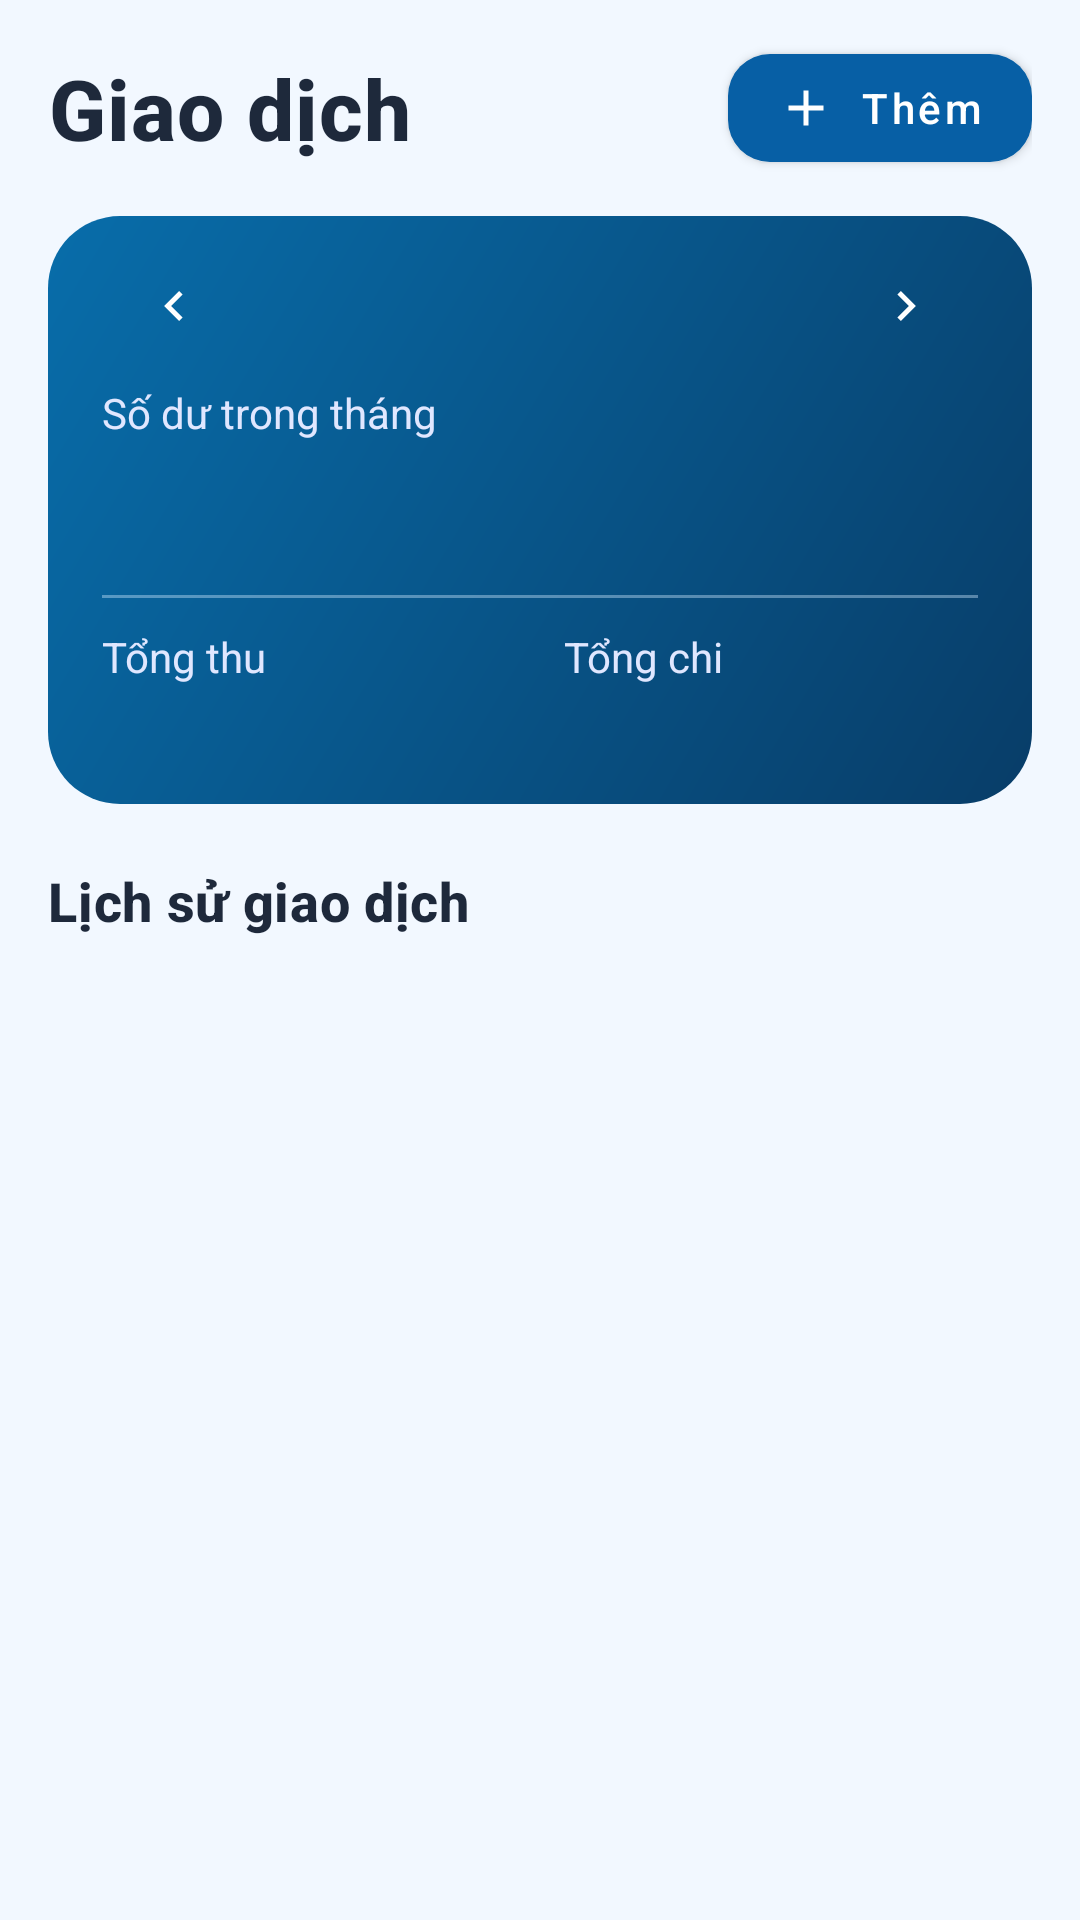

Produce the Android XML layout that renders to this screen, including the resource entries it uses.
<!-- AndroidManifest.xml: application theme Theme.DemoV1 -->
<!-- res/layout/fragment_expense.xml -->
<?xml version="1.0" encoding="utf-8"?>
<LinearLayout xmlns:android="http://schemas.android.com/apk/res/android"
    xmlns:app="http://schemas.android.com/apk/res-auto"
    xmlns:tools="http://schemas.android.com/tools"
    android:layout_width="match_parent"
    android:layout_height="match_parent"
    android:background="@color/settings_bg"
    android:orientation="vertical"
    android:paddingStart="16dp"
    android:paddingTop="12dp"
    android:paddingEnd="16dp">

    <LinearLayout
        android:layout_width="match_parent"
        android:layout_height="wrap_content"
        android:gravity="center_vertical"
        android:orientation="horizontal">

        <TextView
            style="@style/Home.Heading"
            android:layout_width="0dp"
            android:layout_weight="1"
            android:accessibilityHeading="true"
            android:text="@string/transaction_title"
            android:textColor="@color/settings_text"
            android:textSize="28sp" />

        <com.google.android.material.button.MaterialButton
            android:id="@+id/createTransaction"
            android:layout_width="wrap_content"
            android:layout_height="wrap_content"
            android:minHeight="48dp"
            android:text="@string/transaction_add"
            android:textAllCaps="false"
            android:contentDescription="@string/transaction_create"
            app:cornerRadius="14dp"
            app:icon="@drawable/ic_transaction_add" />
    </LinearLayout>

    <LinearLayout
        android:layout_width="match_parent"
        android:layout_height="wrap_content"
        android:layout_marginTop="12dp"
        android:background="@drawable/bg_ocean"
        android:orientation="vertical"
        android:paddingStart="18dp"
        android:paddingTop="6dp"
        android:paddingEnd="18dp"
        android:paddingBottom="16dp">

        <LinearLayout
            android:layout_width="match_parent"
            android:layout_height="wrap_content"
            android:gravity="center_vertical"
            android:orientation="horizontal">

            <androidx.appcompat.widget.AppCompatImageButton
                android:id="@+id/btnPreviousMonth"
                android:layout_width="48dp"
                android:layout_height="48dp"
                android:background="?attr/selectableItemBackgroundBorderless"
                android:contentDescription="@string/transaction_previous_month"
                app:srcCompat="@drawable/ic_transaction_chevron"
                app:tint="@color/white" />

            <TextView
                android:id="@+id/tvMonth"
                android:layout_width="0dp"
                android:layout_height="wrap_content"
                android:layout_weight="1"
                android:accessibilityLiveRegion="polite"
                android:gravity="center"
                android:textColor="@color/white"
                android:textSize="14sp"
                android:textStyle="bold"
                tools:text="Tháng 11/2026" />

            <androidx.appcompat.widget.AppCompatImageButton
                android:id="@+id/btnNextMonth"
                android:layout_width="48dp"
                android:layout_height="48dp"
                android:background="?attr/selectableItemBackgroundBorderless"
                android:contentDescription="@string/transaction_next_month"
                android:rotation="180"
                app:srcCompat="@drawable/ic_transaction_chevron"
                app:tint="@color/white" />
        </LinearLayout>

        <TextView
            style="@style/Home.BalanceLabel"
            android:layout_marginTop="2dp"
            android:text="@string/transaction_month_balance" />

        <TextView
            android:id="@+id/tvBalance"
            style="@style/Home.BalanceValue"
            android:layout_marginTop="2dp"
            android:textSize="28sp"
            tools:text="15.000 ₫" />

        <View
            android:layout_width="match_parent"
            android:layout_height="1dp"
            android:layout_marginTop="12dp"
            android:layout_marginBottom="10dp"
            android:background="@color/ocean_divider" />

        <LinearLayout
            android:layout_width="match_parent"
            android:layout_height="wrap_content"
            android:orientation="horizontal">

            <LinearLayout
                style="@style/Home.BalanceColumn"
                android:layout_marginEnd="8dp">

                <TextView
                    style="@style/Home.BalanceLabel"
                    android:text="@string/home_income" />

                <TextView
                    android:id="@+id/tvIncome"
                    style="@style/Home.BalanceValue"
                    android:layout_marginTop="2dp"
                    android:textSize="16sp"
                    tools:text="30.000 ₫" />
            </LinearLayout>

            <LinearLayout
                style="@style/Home.BalanceColumn"
                android:layout_marginStart="8dp">

                <TextView
                    style="@style/Home.BalanceLabel"
                    android:text="@string/home_expense" />

                <TextView
                    android:id="@+id/tvExpenses"
                    style="@style/Home.BalanceValue"
                    android:layout_marginTop="2dp"
                    android:textSize="16sp"
                    tools:text="15.000 ₫" />
            </LinearLayout>
        </LinearLayout>
    </LinearLayout>

    <TextView
        style="@style/Home.Heading"
        android:layout_marginTop="20dp"
        android:layout_marginBottom="4dp"
        android:accessibilityHeading="true"
        android:text="@string/transaction_history"
        android:textColor="@color/settings_text"
        android:textSize="18sp" />

    <androidx.recyclerview.widget.RecyclerView
        android:id="@+id/transactionList"
        android:layout_width="match_parent"
        android:layout_height="0dp"
        android:layout_weight="1"
        android:clipToPadding="false"
        android:paddingBottom="12dp"
        tools:listitem="@layout/item_transaction" />

    <TextView
        android:id="@+id/emptyTransactions"
        style="@style/Home.Body"
        android:layout_marginTop="8dp"
        android:background="@drawable/bg_month_selector"
        android:gravity="center"
        android:padding="20dp"
        android:text="@string/transaction_empty_month"
        android:textColor="@color/settings_text_secondary"
        android:visibility="gone" />
</LinearLayout>
<!-- res/layout/item_transaction.xml (included above) -->
<?xml version="1.0" encoding="utf-8"?>
<com.google.android.material.card.MaterialCardView xmlns:android="http://schemas.android.com/apk/res/android"
    xmlns:app="http://schemas.android.com/apk/res-auto"
    xmlns:tools="http://schemas.android.com/tools"
    style="@style/Home.Card"
    android:layout_marginBottom="6dp"
    android:focusable="true"
    app:cardBackgroundColor="@color/settings_surface"
    app:cardCornerRadius="14dp"
    app:strokeColor="@color/settings_stroke">

    <LinearLayout
        android:layout_width="match_parent"
        android:layout_height="wrap_content"
        android:minHeight="62dp"
        android:gravity="center_vertical"
        android:orientation="horizontal"
        android:paddingHorizontal="12dp"
        android:paddingVertical="8dp">

        <ImageView
            android:id="@+id/transactionIcon"
            android:layout_width="36dp"
            android:layout_height="36dp"
            android:layout_marginEnd="10dp"
            android:contentDescription="@null"
            android:padding="9dp"
            tools:src="@drawable/spending" />

        <LinearLayout
            android:layout_width="0dp"
            android:layout_height="wrap_content"
            android:layout_marginEnd="8dp"
            android:layout_weight="1"
            android:orientation="vertical">

            <TextView
                android:id="@+id/transactionName"
                style="@style/Home.Heading"
                android:ellipsize="end"
                android:maxLines="2"
                android:textColor="@color/settings_text"
                android:textSize="15sp"
                tools:text="Ăn sáng" />

            <TextView
                android:id="@+id/transactionType"
                style="@style/Home.Body"
                android:textColor="@color/settings_text_secondary"
                android:textSize="13sp"
                tools:text="Khoản chi" />
        </LinearLayout>

        <TextView
            android:id="@+id/transactionAmount"
            style="@style/Home.Heading"
            android:layout_width="wrap_content"
            android:gravity="end"
            android:maxWidth="140dp"
            android:textSize="15sp"
            tools:text="−5.000 ₫" />
    </LinearLayout>
</com.google.android.material.card.MaterialCardView>
<!-- resources referenced by this layout -->
<resources>
  <color name="ocean_divider">#66D1EBFF</color>
  <color name="settings_bg">#F2F8FF</color>
  <color name="settings_stroke">#E2E8F0</color>
  <color name="settings_surface">#FFFFFF</color>
  <color name="settings_text">#1E293B</color>
  <color name="settings_text_secondary">#64748B</color>
  <color name="white">#FFFFFFFF</color>
  <!-- drawable bg_month_selector (drawable) -->
  <?xml version="1.0" encoding="utf-8"?>
  <shape xmlns:android="http://schemas.android.com/apk/res/android" android:shape="rectangle">
      <solid android:color="@color/settings_surface" />
      <corners android:radius="12dp" />
  </shape>
  <!-- drawable bg_ocean (drawable) -->
  <?xml version="1.0" encoding="utf-8"?>
  <shape xmlns:android="http://schemas.android.com/apk/res/android">
      <gradient android:angle="135" android:startColor="@color/ocean_start"
          android:endColor="@color/ocean_end" />
      <corners android:radius="24dp" />
  </shape>
  <!-- drawable ic_transaction_add (drawable) -->
  <vector xmlns:android="http://schemas.android.com/apk/res/android"
      android:width="20dp" android:height="20dp"
      android:viewportWidth="24" android:viewportHeight="24">
      <path android:fillColor="@color/white" android:pathData="M19,13H13V19H11V13H5V11H11V5H13V11H19Z" />
  </vector>
  <!-- drawable ic_transaction_chevron (drawable) -->
  <vector xmlns:android="http://schemas.android.com/apk/res/android"
      android:width="20dp" android:height="20dp"
      android:viewportWidth="24" android:viewportHeight="24">
      <path android:fillColor="@color/white" android:pathData="M15.4,7.4L14,6L8,12L14,18L15.4,16.6L10.8,12Z" />
  </vector>
  <string name="home_expense">Tổng chi</string>
  <string name="home_income">Tổng thu</string>
  <string name="transaction_add">Thêm</string>
  <string name="transaction_create">Tạo giao dịch</string>
  <string name="transaction_empty_month">Tháng này chưa có giao dịch.</string>
  <string name="transaction_history">Lịch sử giao dịch</string>
  <string name="transaction_month_balance">Số dư trong tháng</string>
  <string name="transaction_next_month">Tháng sau</string>
  <string name="transaction_previous_month">Tháng trước</string>
  <string name="transaction_title">Giao dịch</string>
  <style name="Home.BalanceColumn">
          <item name="android:layout_width">0dp</item>
          <item name="android:layout_height">wrap_content</item>
          <item name="android:layout_weight">1</item>
          <item name="android:orientation">vertical</item>
      </style>
  <style name="Home.BalanceLabel" parent="Home.Text">
          <item name="android:textColor">#E0E7FF</item>
          <item name="android:textSize">14sp</item>
      </style>
  <style name="Home.BalanceValue" parent="Home.Text">
          <item name="android:textColor">@android:color/white</item>
          <item name="android:textSize">18sp</item>
          <item name="android:textStyle">bold</item>
      </style>
  <style name="Home.Body" parent="Home.Text">
          <item name="android:textAppearance">?attr/textAppearanceBody2</item>
      </style>
  <style name="Home.Heading" parent="Home.Text">
          <item name="android:textAppearance">?attr/textAppearanceHeadline6</item>
          <item name="android:textStyle">bold</item>
      </style>
  <color name="ocean_start">#083D68</color>
  <color name="ocean_end">#086DAA</color>
  <style name="Home.Text">
          <item name="android:layout_width">match_parent</item>
          <item name="android:layout_height">wrap_content</item>
      </style>
  <color name="primarycolor">#075FA5</color>
  <color name="primary_dark">#083D68</color>
</resources>
